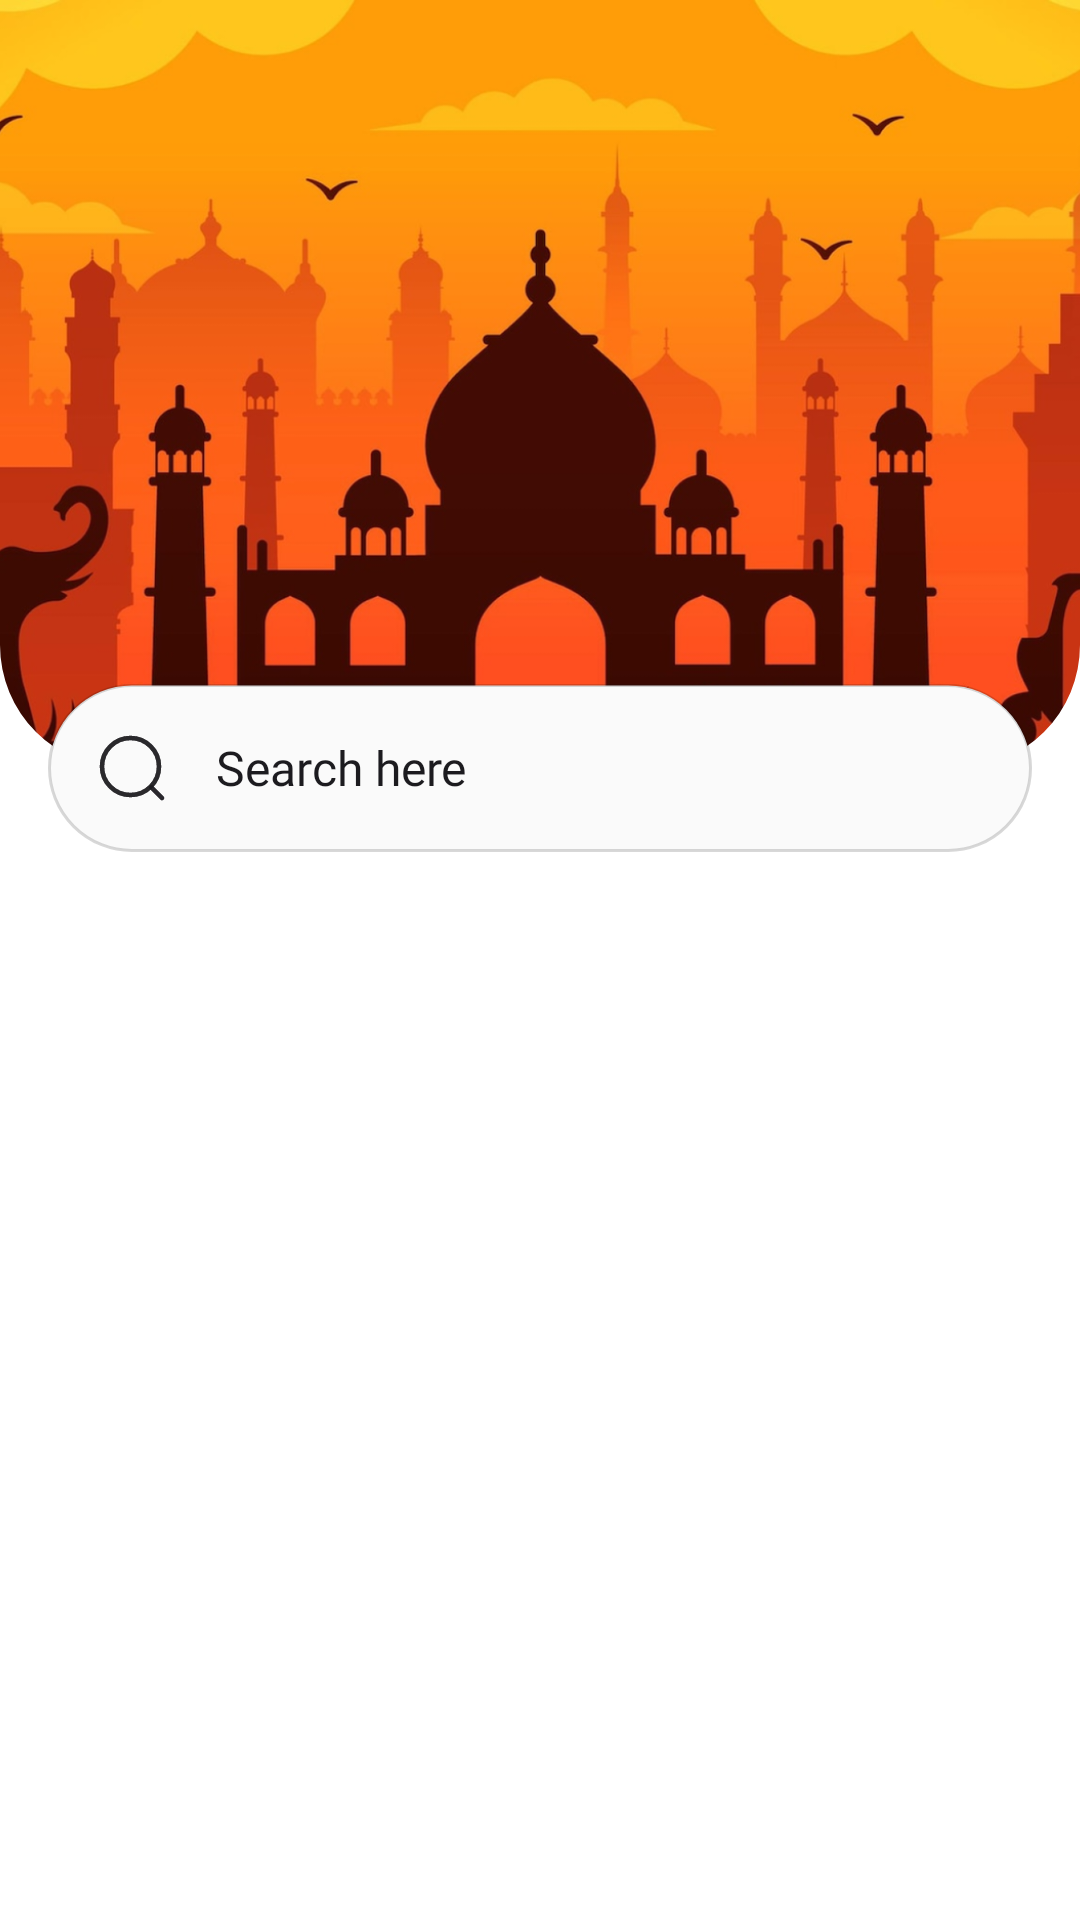

Here is an Android app screen rendered from its layout file. Give the layout XML and the strings, colors and styles it references.
<!-- AndroidManifest.xml: fallback theme Theme.MaterialComponents.DayNight.NoActionBar -->
<!-- res/layout/fragment_search.xml -->
<?xml version="1.0" encoding="utf-8"?>
<androidx.constraintlayout.motion.widget.MotionLayout xmlns:android="http://schemas.android.com/apk/res/android"
    xmlns:app="http://schemas.android.com/apk/res-auto"
    xmlns:tools="http://schemas.android.com/tools"
    android:layout_width="match_parent"
    android:layout_height="match_parent"
    app:layoutDescription="@xml/fragment_search_scene"
    tools:context=".logic.ui.search.SearchFragment">

    <com.google.android.material.imageview.ShapeableImageView
        android:id="@+id/search_image"
        android:layout_width="match_parent"
        android:layout_height="256dp"
        android:scaleType="centerCrop"
        android:src="@drawable/search_image"
        app:layout_constraintEnd_toEndOf="parent"
        app:layout_constraintStart_toStartOf="parent"
        app:layout_constraintTop_toTopOf="parent"
        app:shapeAppearanceOverlay="@style/rankImage" />

    <EditText
        android:id="@+id/edit_text_search"
        android:layout_width="match_parent"
        android:layout_height="wrap_content"
        android:layout_marginHorizontal="@dimen/margin_large"
        android:autofillHints="name"
        android:background="@drawable/search_view"
        android:drawableStart="@drawable/ic_baseline_search_24"
        android:drawablePadding="@dimen/padding_large"
        android:fontFamily="@font/lato"
        android:hint="@string/search_here"
        android:inputType="text"
        android:padding="@dimen/padding_large"
        android:paddingStart="@dimen/padding_large"
        android:textColor="@color/black"
        android:textColorHint="@color/black"
        android:textSize="@dimen/text_large"
        app:layout_constraintBottom_toBottomOf="@id/search_image"
        app:layout_constraintEnd_toEndOf="@id/search_image"
        app:layout_constraintStart_toStartOf="@id/search_image"
        app:layout_constraintTop_toBottomOf="@id/search_image" />

    <androidx.recyclerview.widget.RecyclerView
        android:id="@+id/recycle_search"
        android:layout_width="match_parent"
        android:layout_height="0dp"
        android:layout_marginTop="@dimen/margin_large"
        android:orientation="vertical"
        android:visibility="visible"
        app:layoutManager="androidx.recyclerview.widget.LinearLayoutManager"
        app:layout_constraintBottom_toBottomOf="parent"
        app:layout_constraintEnd_toEndOf="parent"
        app:layout_constraintStart_toStartOf="parent"
        app:layout_constraintTop_toBottomOf="@id/edit_text_search"
        tools:listitem="@layout/item_search" />

</androidx.constraintlayout.motion.widget.MotionLayout>
<!-- res/layout/item_search.xml (included above) -->
<?xml version="1.0" encoding="utf-8"?>
<com.google.android.material.card.MaterialCardView xmlns:android="http://schemas.android.com/apk/res/android"
    xmlns:app="http://schemas.android.com/apk/res-auto"
    xmlns:tools="http://schemas.android.com/tools"
    android:layout_width="match_parent"
    android:layout_height="wrap_content"
    android:layout_marginHorizontal="@dimen/margin_large"
    android:layout_marginBottom="@dimen/margin_medium"
    android:backgroundTint="@color/rank_card_background"
    app:cardCornerRadius="@dimen/corner_radius_8dp"
    app:cardElevation="0dp">

    <androidx.constraintlayout.widget.ConstraintLayout
        android:layout_width="match_parent"
        android:layout_height="match_parent">

        <ImageView
            android:id="@+id/image_search"
            android:layout_width="0dp"
            android:layout_height="@dimen/image_height_256"
            android:contentDescription="@string/login"
            android:scaleType="fitXY"
            app:layout_constraintEnd_toEndOf="parent"
            app:layout_constraintStart_toStartOf="parent"
            app:layout_constraintTop_toTopOf="parent"
            tools:src="@drawable/paris" />

        <TextView
            android:id="@+id/text_city_name"
            android:layout_width="match_parent"
            android:layout_height="wrap_content"
            android:layout_marginStart="@dimen/margin_medium"
            android:layout_marginTop="@dimen/margin_medium"
            android:ellipsize="end"
            android:fontFamily="@font/lato_bold"
            android:maxLines="1"
            android:textColor="@color/black"
            android:textSize="@dimen/text_large"
            app:layout_constraintBottom_toTopOf="@id/text_country_name"
            app:layout_constraintEnd_toEndOf="parent"
            app:layout_constraintStart_toStartOf="parent"
            app:layout_constraintTop_toBottomOf="@id/image_search"
            tools:text="cityName" />

        <TextView
            android:id="@+id/text_country_name"
            android:layout_width="match_parent"
            android:layout_height="wrap_content"
            android:layout_marginStart="@dimen/margin_medium"
            android:layout_marginTop="@dimen/margin_small"
            android:layout_marginBottom="@dimen/margin_medium"
            android:background="@color/rank_card_background"
            android:ellipsize="end"
            android:fontFamily="@font/lato"
            android:maxLines="1"
            android:textColor="@color/medium_black"
            android:textSize="@dimen/text_medium"
            app:layout_constraintBottom_toBottomOf="parent"
            app:layout_constraintEnd_toEndOf="parent"
            app:layout_constraintStart_toStartOf="parent"
            app:layout_constraintTop_toBottomOf="@id/text_city_name"
            tools:text="countryName" />
    </androidx.constraintlayout.widget.ConstraintLayout>
</com.google.android.material.card.MaterialCardView>
<!-- resources referenced by this layout -->
<resources>
  <color name="black">#1C1B1F</color>
  <color name="medium_black">#991C1B1F</color>
  <color name="rank_card_background">#EFEFEF</color>
  <dimen name="margin_large">16dp</dimen>
  <dimen name="margin_medium">8dp</dimen>
  <dimen name="margin_small">4dp</dimen>
  <dimen name="padding_large">16dp</dimen>
  <dimen name="text_large">16sp</dimen>
  <dimen name="text_medium">14sp</dimen>
  <!-- drawable ic_baseline_search_24 (drawable) -->
  <vector xmlns:android="http://schemas.android.com/apk/res/android"
      android:width="24dp"
      android:height="24dp"
      android:viewportWidth="24"
      android:viewportHeight="24">
      <path
          android:fillColor="#00000000"
          android:pathData="M11.5,11.5m-9.5,0a9.5,9.5 0,1 1,19 0a9.5,9.5 0,1 1,-19 0"
          android:strokeWidth="1.5"
          android:strokeAlpha="0.87"
          android:strokeColor="@color/medium_black" />
      <path
          android:fillColor="#00000000"
          android:pathData="M18.5,18.5L22,22"
          android:strokeWidth="1.5"
          android:strokeAlpha="0.87"
          android:strokeColor="@color/medium_black"
          android:strokeLineCap="round" />
    <path
        android:pathData="M11.5,11.5m-9.5,0a9.5,9.5 0,1 1,19 0a9.5,9.5 0,1 1,-19 0"
        android:strokeAlpha="0.87"
        android:strokeWidth="1.5"
        android:strokeColor="@color/black"/>
    <path
        android:pathData="M18.5,18.5L22,22"
        android:strokeAlpha="0.87"
        android:strokeWidth="1.5"
        android:strokeColor="@color/black"
        android:strokeLineCap="round"/>
  </vector>
  <!-- drawable paris: png bitmap (drawable-hdpi, 285701 bytes) -->
  <!-- drawable search_image: png bitmap (drawable-hdpi, 271798 bytes) -->
  <!-- drawable search_view (drawable) -->
  <?xml version="1.0" encoding="utf-8"?>
  <shape xmlns:android="http://schemas.android.com/apk/res/android">
      <corners android:radius="500dp" />
      <solid android:color="@color/search_color" />
      <stroke
          android:width="1dp"
          android:color="@color/stroke_search_view" />
  </shape>
  <string name="login">Login</string>
  <string name="search_here">Search here</string>
  <style name="rankImage">
          <item name="cornerSizeBottomLeft">16%</item>
          <item name="cornerSizeBottomRight">16%</item>
      </style>
  <color name="search_color">#FAFAFA</color>
  <color name="stroke_search_view">#29121212</color>
</resources>
